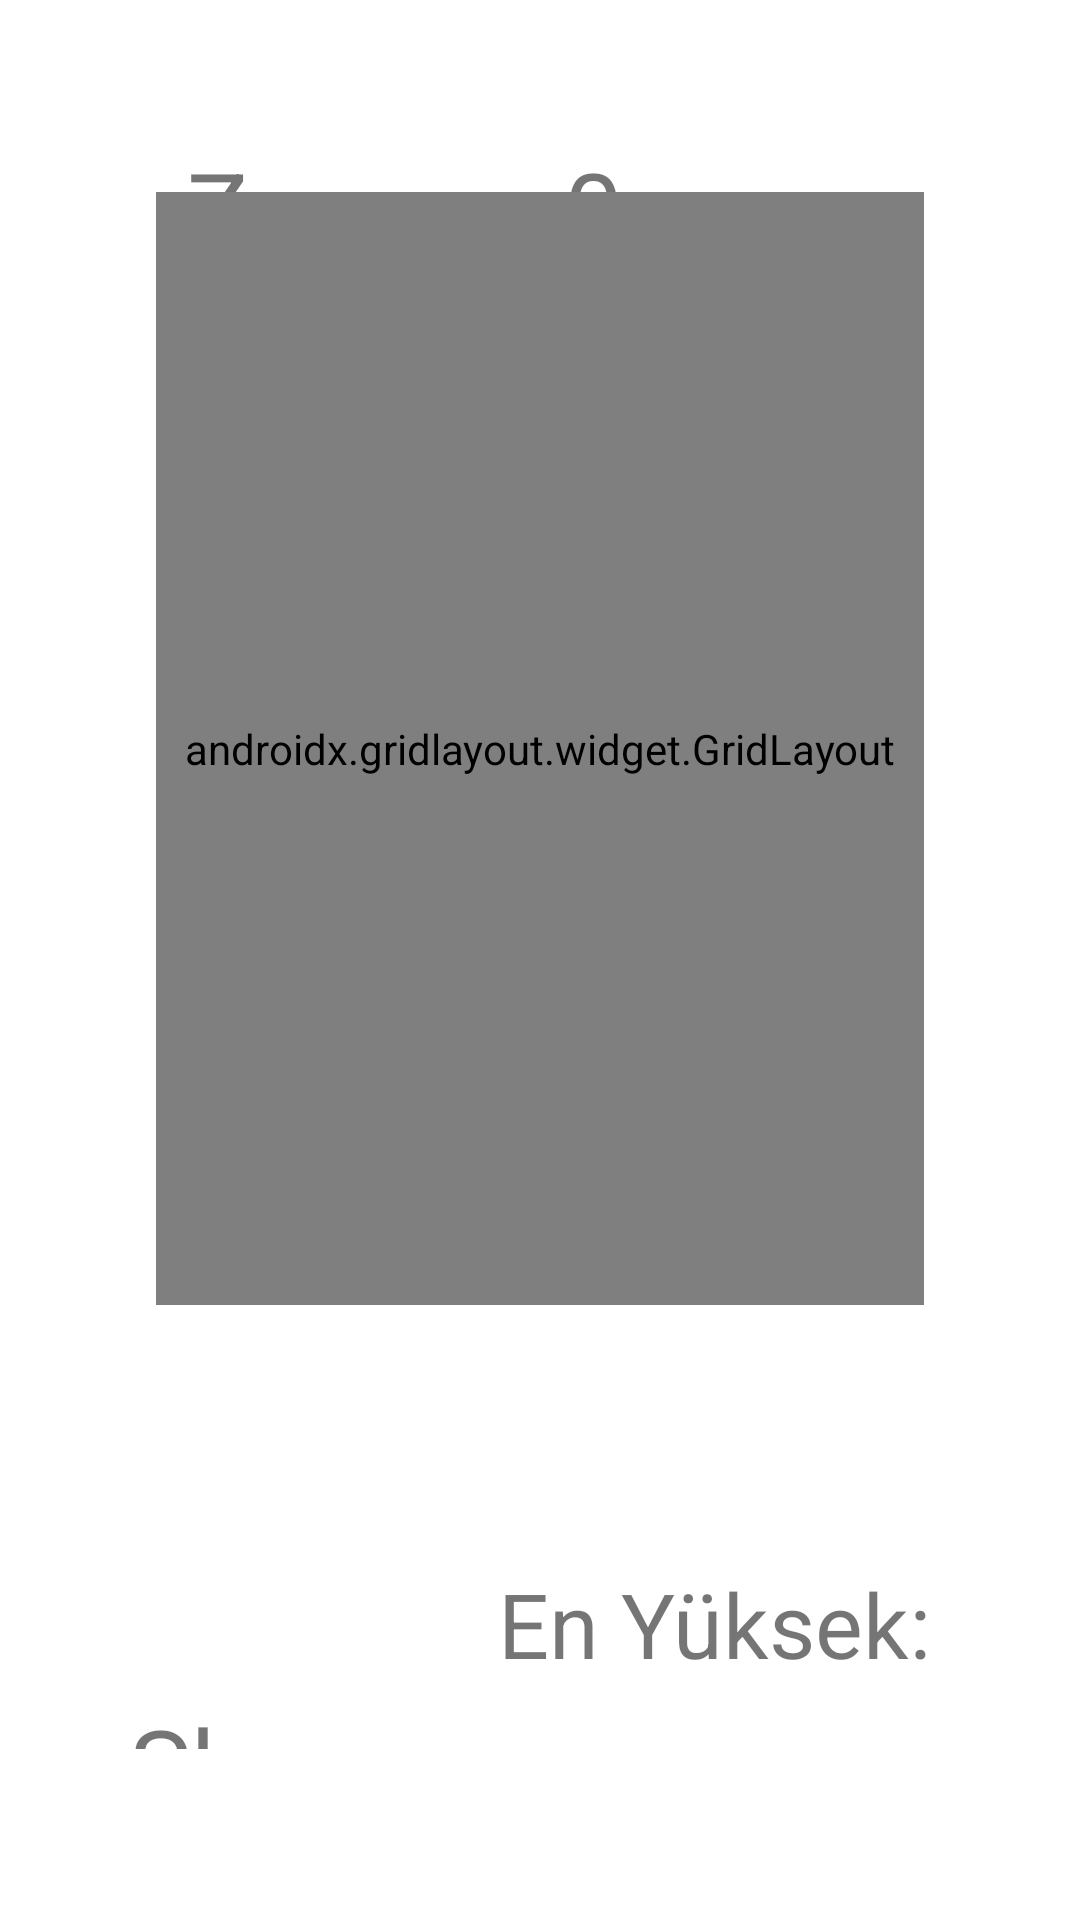

Produce the Android XML layout that renders to this screen, including the resource entries it uses.
<!-- AndroidManifest.xml: application theme Theme.Yakalabalik -->
<!-- res/layout/activity_mavibalikzoroyun.xml -->
<?xml version="1.0" encoding="utf-8"?>
<androidx.constraintlayout.widget.ConstraintLayout xmlns:android="http://schemas.android.com/apk/res/android"
    xmlns:app="http://schemas.android.com/apk/res-auto"
    xmlns:tools="http://schemas.android.com/tools"
    android:layout_width="match_parent"
    android:layout_height="match_parent"
    tools:context=".Mavibalikzoroyun">

    <TextView
        android:id="@+id/skorMZtext"
        android:layout_width="0dp"
        android:layout_height="0dp"
        android:layout_marginStart="43dp"
        android:layout_marginEnd="18dp"
        android:layout_marginBottom="57dp"
        android:text="Skor :0"
        android:textSize="35sp"
        app:layout_constraintBottom_toBottomOf="parent"
        app:layout_constraintEnd_toStartOf="@+id/bestscoreMZ"
        app:layout_constraintStart_toStartOf="parent"
        app:layout_constraintTop_toBottomOf="@+id/zamanMZtext" />

    <androidx.gridlayout.widget.GridLayout
        android:id="@+id/gridLayout3"
        android:layout_width="0dp"
        android:layout_height="0dp"
        android:layout_marginStart="52dp"
        android:layout_marginEnd="52dp"
        android:layout_marginBottom="86dp"
        app:layout_constraintBottom_toTopOf="@+id/bestscoreMZ"
        app:layout_constraintEnd_toEndOf="parent"
        app:layout_constraintStart_toStartOf="parent"
        app:layout_constraintTop_toBottomOf="@+id/zamanMZtext">

        <ImageView
            android:id="@+id/imageView0"
            android:layout_width="100dp"
            android:layout_height="100dp"
            android:onClick="skorartir"
            app:layout_column="0"
            app:layout_row="0"
            app:srcCompat="@drawable/mavi" />

        <ImageView
            android:id="@+id/imageView1"
            android:layout_width="100dp"
            android:layout_height="100dp"
            android:onClick="skorartir"
            app:layout_column="1"
            app:layout_row="0"
            app:srcCompat="@drawable/mavi" />

        <ImageView
            android:id="@+id/imageView2"
            android:layout_width="100dp"
            android:layout_height="100dp"
            android:onClick="skorartir"
            app:layout_column="2"
            app:layout_row="0"
            app:srcCompat="@drawable/mavi" />

        <ImageView
            android:id="@+id/imageView3"
            android:layout_width="100dp"
            android:layout_height="100dp"
            android:onClick="skorartir"
            app:layout_column="0"
            app:layout_row="1"
            app:srcCompat="@drawable/mavi" />

        <ImageView
            android:id="@+id/imageView4"
            android:layout_width="100dp"
            android:layout_height="100dp"
            android:onClick="skorartir"
            app:layout_column="1"
            app:layout_row="1"
            app:srcCompat="@drawable/mavi" />

        <ImageView
            android:id="@+id/imageView5"
            android:layout_width="100dp"
            android:layout_height="100dp"
            android:onClick="skorartir"
            app:layout_column="2"
            app:layout_row="1"
            app:srcCompat="@drawable/mavi" />

        <ImageView
            android:id="@+id/imageView6"
            android:layout_width="100dp"
            android:layout_height="100dp"
            android:onClick="skorartir"
            app:layout_column="0"
            app:layout_row="2"
            app:srcCompat="@drawable/mavi" />

        <ImageView
            android:id="@+id/imageView7"
            android:layout_width="100dp"
            android:layout_height="100dp"
            android:onClick="skorartir"
            app:layout_column="1"
            app:layout_row="2"
            app:srcCompat="@drawable/mavi" />

        <ImageView
            android:id="@+id/imageView8"
            android:layout_width="100dp"
            android:layout_height="100dp"
            android:onClick="skorartir"
            app:layout_column="2"
            app:layout_row="2"
            app:srcCompat="@drawable/mavi" />

        <ImageView
            android:id="@+id/imageView9"
            android:layout_width="100dp"
            android:layout_height="100dp"
            android:onClick="skorartir"
            app:layout_column="0"
            app:layout_row="3"
            app:srcCompat="@drawable/mavi" />

        <ImageView
            android:id="@+id/imageView10"
            android:layout_width="100dp"
            android:layout_height="100dp"
            android:onClick="skorartir"
            app:layout_column="1"
            app:layout_row="3"
            app:srcCompat="@drawable/mavi" />

        <ImageView
            android:id="@+id/imageView11"
            android:layout_width="100dp"
            android:layout_height="100dp"
            android:onClick="skorartir"
            app:layout_column="2"
            app:layout_row="3"
            app:srcCompat="@drawable/mavi" />

    </androidx.gridlayout.widget.GridLayout>

    <TextView
        android:id="@+id/zamanMZtext"
        android:layout_width="236dp"
        android:layout_height="0dp"
        android:layout_marginTop="46dp"
        android:layout_marginBottom="501dp"
        android:text="Zaman :0"
        android:textSize="35sp"
        app:layout_constraintBottom_toTopOf="@+id/skorMZtext"
        app:layout_constraintEnd_toEndOf="parent"
        app:layout_constraintStart_toStartOf="parent"
        app:layout_constraintTop_toTopOf="parent" />

    <TextView
        android:id="@+id/bestscoreMZ"
        android:layout_width="159dp"
        android:layout_height="60dp"
        android:layout_marginEnd="35dp"
        android:layout_marginBottom="59dp"
        android:text="En Yüksek:"
        android:textSize="30sp"
        app:layout_constraintBottom_toBottomOf="parent"
        app:layout_constraintEnd_toEndOf="parent"
        app:layout_constraintStart_toEndOf="@+id/skorMZtext"
        app:layout_constraintTop_toBottomOf="@+id/gridLayout3" />
</androidx.constraintlayout.widget.ConstraintLayout>
<!-- resources referenced by this layout -->
<resources>
  <!-- drawable mavi: png bitmap (drawable, 42631 bytes) -->
  <style name="Theme.Yakalabalik" parent="Theme.MaterialComponents.DayNight.DarkActionBar">
          
          <item name="colorPrimary">@color/purple_500</item>
          <item name="colorPrimaryVariant">@color/purple_700</item>
          <item name="colorOnPrimary">@color/white</item>
          
          <item name="colorSecondary">@color/teal_200</item>
          <item name="colorSecondaryVariant">@color/teal_700</item>
          <item name="colorOnSecondary">@color/black</item>
          
          <item name="android:statusBarColor" tools:targetApi="l">?attr/colorPrimaryVariant</item>
          
      </style>
  <!-- not gathered from this repository: default colours our renderer supplied (Android Studio template values) -->
  <color name="purple_500">#FF6200EE</color>
  <color name="purple_700">#FF3700B3</color>
  <color name="teal_200">#FF03DAC5</color>
  <color name="teal_700">#FF018786</color>
  <color name="black">#FF000000</color>
  <color name="white">#FFFFFFFF</color>
</resources>
